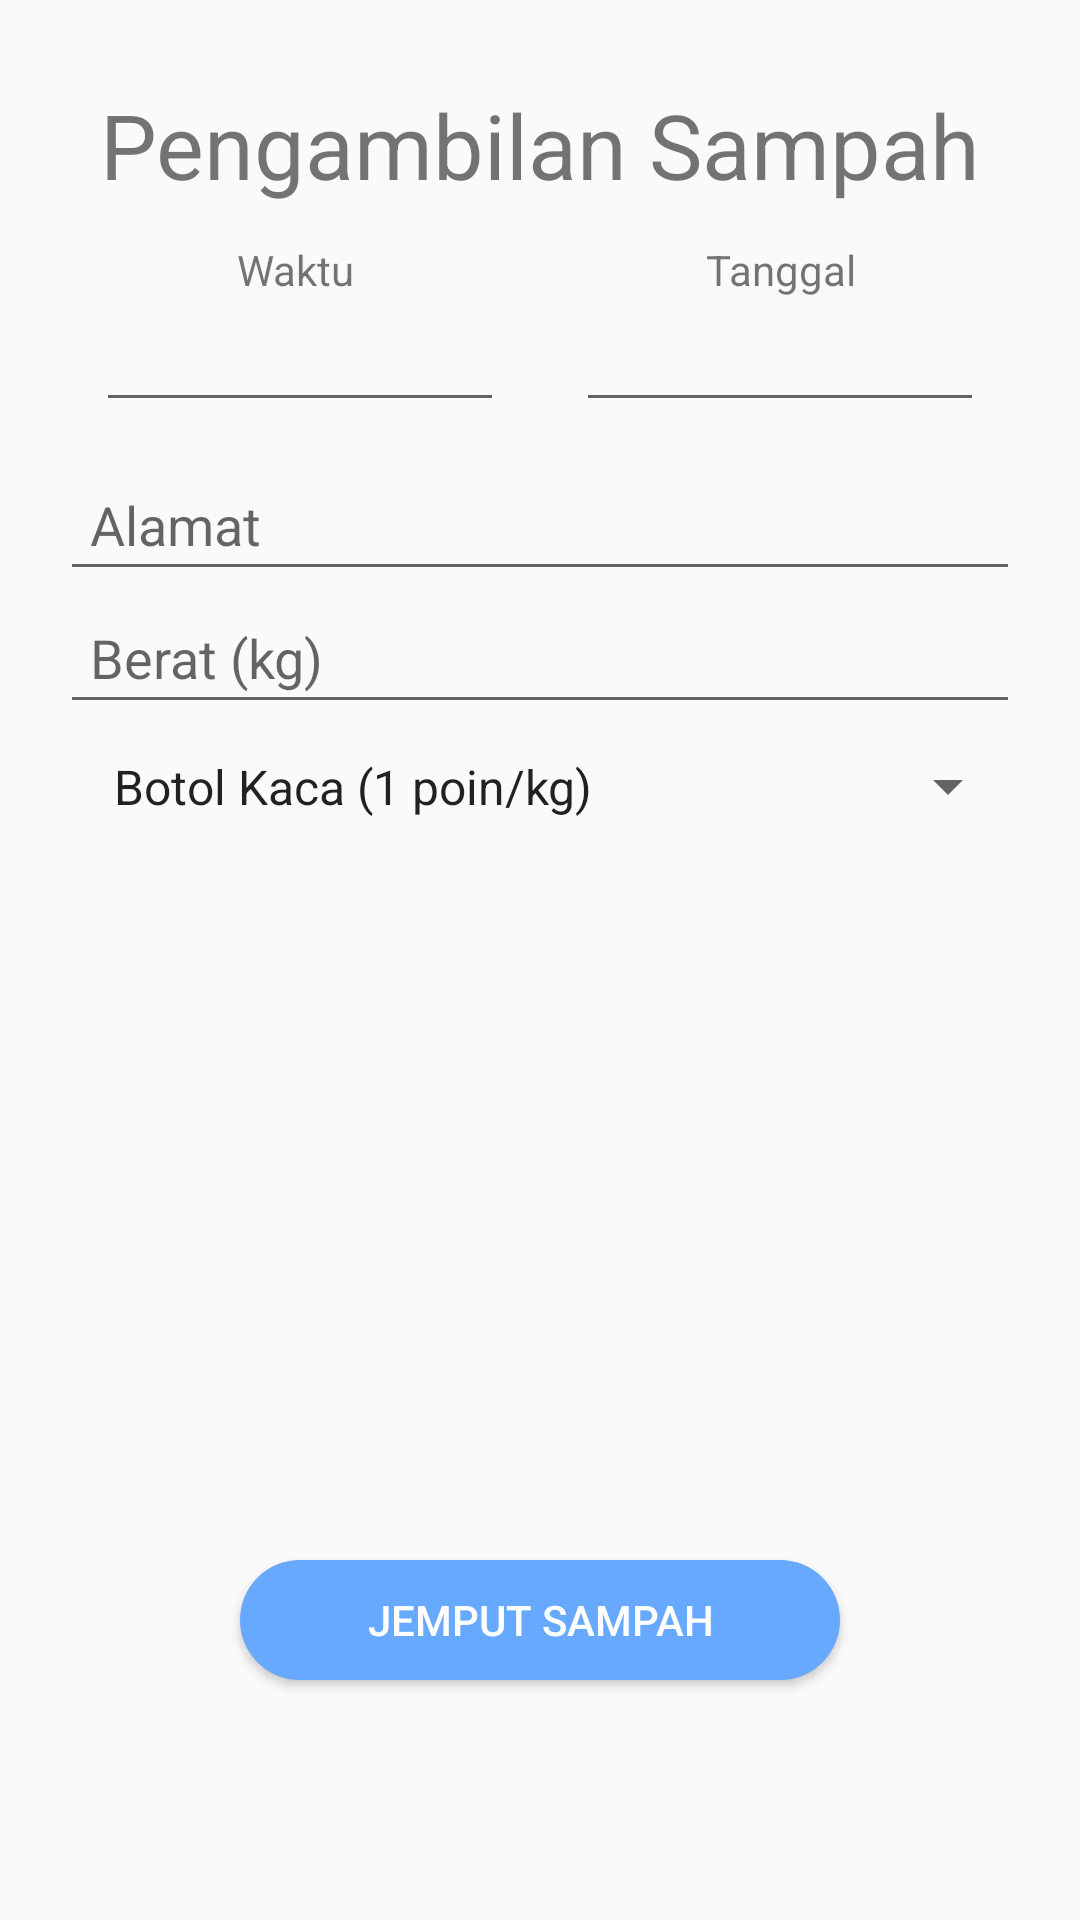

The Android layout XML behind this screen, and the referenced resources:
<!-- AndroidManifest.xml: application theme AppTheme -->
<!-- res/layout/ambilsampah_fragment.xml -->
<?xml version="1.0" encoding="utf-8"?>
<android.support.constraint.ConstraintLayout xmlns:android="http://schemas.android.com/apk/res/android"
    xmlns:app="http://schemas.android.com/apk/res-auto"
    xmlns:tools="http://schemas.android.com/tools"
    android:layout_width="match_parent"
    android:layout_height="match_parent">

    <LinearLayout
        android:id="@+id/linearLayout"
        android:layout_width="match_parent"
        android:layout_height="wrap_content"
        android:layout_alignParentStart="true"
        android:layout_alignParentTop="true"
        android:layout_marginEnd="8dp"
        android:layout_marginStart="8dp"
        android:layout_marginTop="16dp"
        android:orientation="vertical"
        android:padding="12dp"
        app:layout_constraintEnd_toEndOf="parent"
        app:layout_constraintHorizontal_bias="0.0"
        app:layout_constraintStart_toStartOf="parent"
        app:layout_constraintTop_toTopOf="parent">

        <LinearLayout
            android:layout_width="match_parent"
            android:layout_height="match_parent"
            android:orientation="vertical">

            <TextView
                android:id="@+id/textView6"
                android:layout_width="match_parent"
                android:layout_height="wrap_content"
                android:text="Pengambilan Sampah"
                android:textAlignment="center"
                android:textSize="30dp" />

        </LinearLayout>

        <LinearLayout
            android:layout_width="match_parent"
            android:layout_height="match_parent"
            android:orientation="horizontal"
            tools:layout_editor_absoluteY="84dp">


            <LinearLayout
                android:layout_width="match_parent"
                android:layout_height="match_parent"
                android:layout_weight="1"
                android:orientation="vertical"
                android:padding="12dp">

                <TextView
                    android:id="@+id/textView2"
                    android:layout_width="match_parent"
                    android:layout_height="wrap_content"
                    android:layout_weight="1"
                    android:text="Waktu "
                    android:textAlignment="center" />

                <ImageButton
                    android:id="@+id/imageButtonJam"
                    android:layout_width="match_parent"
                    android:layout_height="wrap_content"
                    android:layout_weight="1"
                    android:background="@drawable/buttonblack"
                    app:srcCompat="@mipmap/jam" />

                <EditText
                    android:id="@+id/waktuEdit"
                    android:layout_width="match_parent"
                    android:layout_height="wrap_content"
                    android:layout_weight="1"
                    android:gravity="center"
                    android:ems="10"
                    android:focusable="false"
                    android:inputType="date" />

            </LinearLayout>

            <LinearLayout
                android:layout_width="match_parent"
                android:layout_height="match_parent"
                android:layout_weight="1"
                android:orientation="vertical"
                android:padding="12dp">

                <TextView
                    android:id="@+id/textView4"
                    android:layout_width="match_parent"
                    android:layout_height="wrap_content"
                    android:text="Tanggal"
                    android:textAlignment="center" />

                <ImageButton
                    android:id="@+id/imageButtonKalender"
                    android:layout_width="match_parent"
                    android:layout_height="wrap_content"
                    android:layout_weight="1"
                    android:background="@drawable/buttonblack"
                    app:srcCompat="@mipmap/kalender" />

                <EditText
                    android:id="@+id/tanggalEdit"
                    android:layout_width="match_parent"
                    android:layout_height="wrap_content"
                    android:layout_weight="1"
                    android:gravity="center"
                    android:ems="10"
                    android:focusable="false"
                    android:inputType="time" />

            </LinearLayout>

        </LinearLayout>

        <LinearLayout
            android:layout_width="match_parent"
            android:layout_height="match_parent"
            android:orientation="horizontal">

            <EditText
                android:id="@+id/alamat"
                android:layout_width="match_parent"
                android:layout_height="match_parent"
                android:layout_weight="2"
                android:ems="10"
                android:padding="10dp"
                android:hint="Alamat"
                android:inputType="textPostalAddress" />
        </LinearLayout>

        <LinearLayout
            android:layout_width="match_parent"
            android:layout_height="match_parent"
            android:orientation="horizontal">

            <EditText
                android:id="@+id/berat_sampah"
                android:layout_width="match_parent"
                android:layout_height="match_parent"
                android:hint="Berat (kg)"
                android:inputType="number"
                android:padding="10dp" />

        </LinearLayout>

        <LinearLayout
            android:layout_width="match_parent"
            android:layout_height="match_parent"
            android:orientation="vertical">

            <Spinner
                android:id="@+id/spinner"
                android:layout_width="match_parent"
                android:layout_height="wrap_content"
                android:entries="@array/sampah_arrays"
                android:padding="10dp"
                android:prompt="@string/sampah_prompt"
                android:spinnerMode="dialog" />

        </LinearLayout>


    </LinearLayout>

    <ProgressBar
        android:id="@+id/progressBar"
        android:layout_width="30dp"
        android:layout_height="30dp"
        android:layout_gravity="center|bottom"
        android:layout_marginBottom="20dp"
        android:visibility="gone" />

    <Button
        android:id="@+id/order"
        android:layout_width="200dp"
        android:layout_height="40dp"
        android:layout_alignParentTop="true"
        android:layout_centerHorizontal="true"
        android:layout_marginBottom="80dp"
        android:layout_marginEnd="8dp"
        android:layout_marginStart="8dp"
        android:background="@drawable/buttonblue"
        android:text="Jemput Sampah"
        android:textColor="@color/white"
        app:layout_constraintBottom_toBottomOf="parent"
        app:layout_constraintEnd_toEndOf="parent"
        app:layout_constraintStart_toStartOf="parent" />
</android.support.constraint.ConstraintLayout>
<!-- resources referenced by this layout -->
<resources>
  <string-array name="sampah_arrays">
          <item>Botol Kaca (1 poin/kg)</item>
          <item>Botol Plastik (2 poin/kg)</item>
          <item>Paralon (3 poin/kg)</item>
          <item>Kardus (4 poin/kg)</item>
          <item>Kertas (5 poin/kg)</item>
      </string-array>
  <color name="white">#ffffff</color>
  <!-- drawable buttonblack (drawable) -->
  <?xml version="1.0" encoding="utf-8"?>
  <selector xmlns:android="http://schemas.android.com/apk/res/android">
      <item android:state_pressed="true">
          <shape android:shape="rectangle">
              <corners android:radius="3dip" />
              <gradient android:angle="-90" android:endColor="#2A2B2A" android:startColor="#345953" />
          </shape>
      </item>
      <item android:state_focused="true">
          <shape android:shape="rectangle">
              <corners android:radius="3dip" />
              <stroke android:width="1dip" android:color="#5e7974" />
              <solid android:color="#2A2B2A" />
          </shape>
      </item>
      <item>
          <shape android:shape="rectangle">
              <corners android:radius="3dip" />
              <gradient android:angle="0" android:endColor="#2A2B2A" android:startColor="#2A2B2A" />
          </shape>
      </item>
  </selector>
  <!-- drawable buttonblue (drawable) -->
  <?xml version="1.0" encoding="utf-8"?>
  <selector xmlns:android="http://schemas.android.com/apk/res/android">
      <item android:state_pressed="true">
          <shape android:shape="rectangle">
              <corners android:radius="20dip" />
              
              <gradient android:angle="-90" android:endColor="#2c62a0" android:startColor="#3e83d1" />
          </shape>
      </item>
      <item android:state_focused="true">
          <shape android:shape="rectangle">
              <corners android:radius="20dip" />
              
              
              <stroke android:width="1dip" android:color="#cacbcc" />
              <solid android:color="#a4a4a4" />
          </shape>
      </item>
      <item>
          <shape android:shape="rectangle">
              <corners android:radius="20dip" />
              
              <gradient android:angle="-90" android:endColor="#66a9ff" android:startColor="#66a9ff" />
          </shape>
      </item>
  </selector>
  <!-- mipmap jam: png bitmap (mipmap-hdpi, 1872 bytes) -->
  <!-- mipmap kalender: png bitmap (mipmap-hdpi, 1215 bytes) -->
  <string name="sampah_prompt">Pilih Tipe Sampah</string>
  <style name="AppTheme" parent="Theme.AppCompat.Light.DarkActionBar">
          
          <item name="colorPrimary">@color/blue</item>
          <item name="colorPrimaryDark">@color/colorPrimaryDark</item>
          <item name="colorAccent">@color/colorAccent</item>
      </style>
  <color name="blue">#0073c9</color>
  <color name="colorPrimaryDark">#595d5e</color>
  <color name="colorAccent">#fafafa</color>
</resources>
